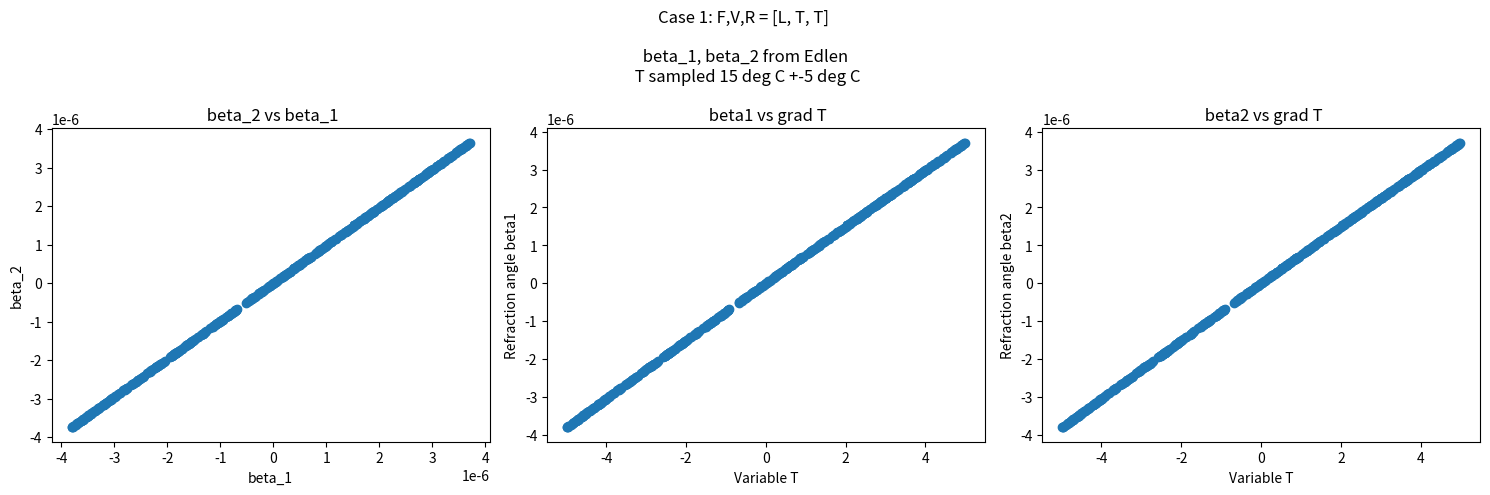
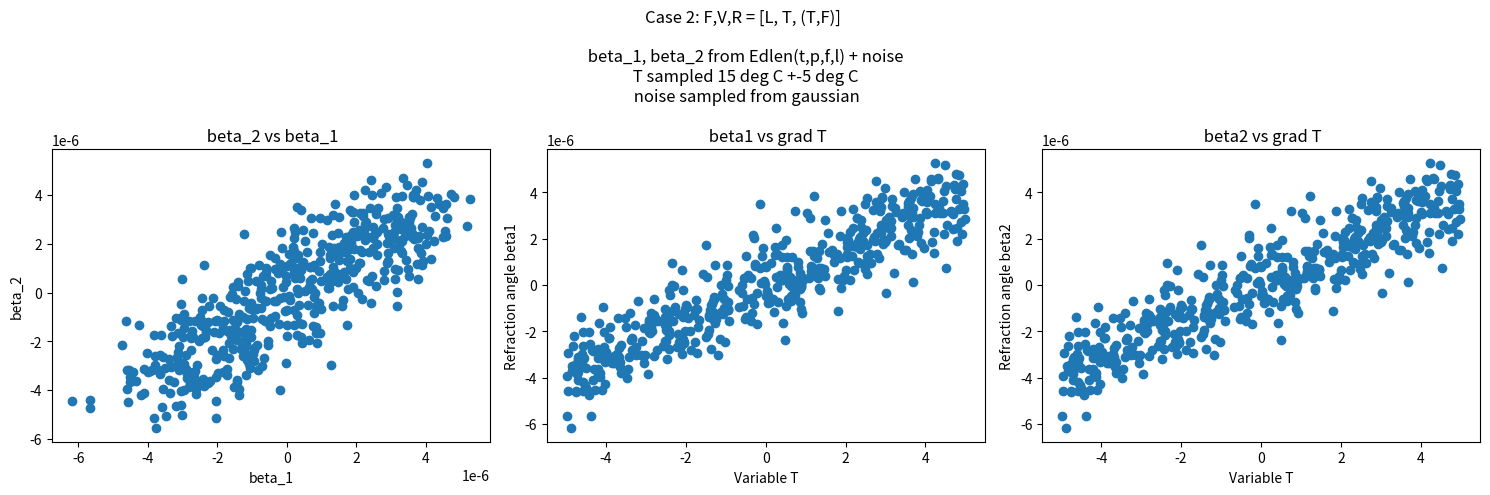
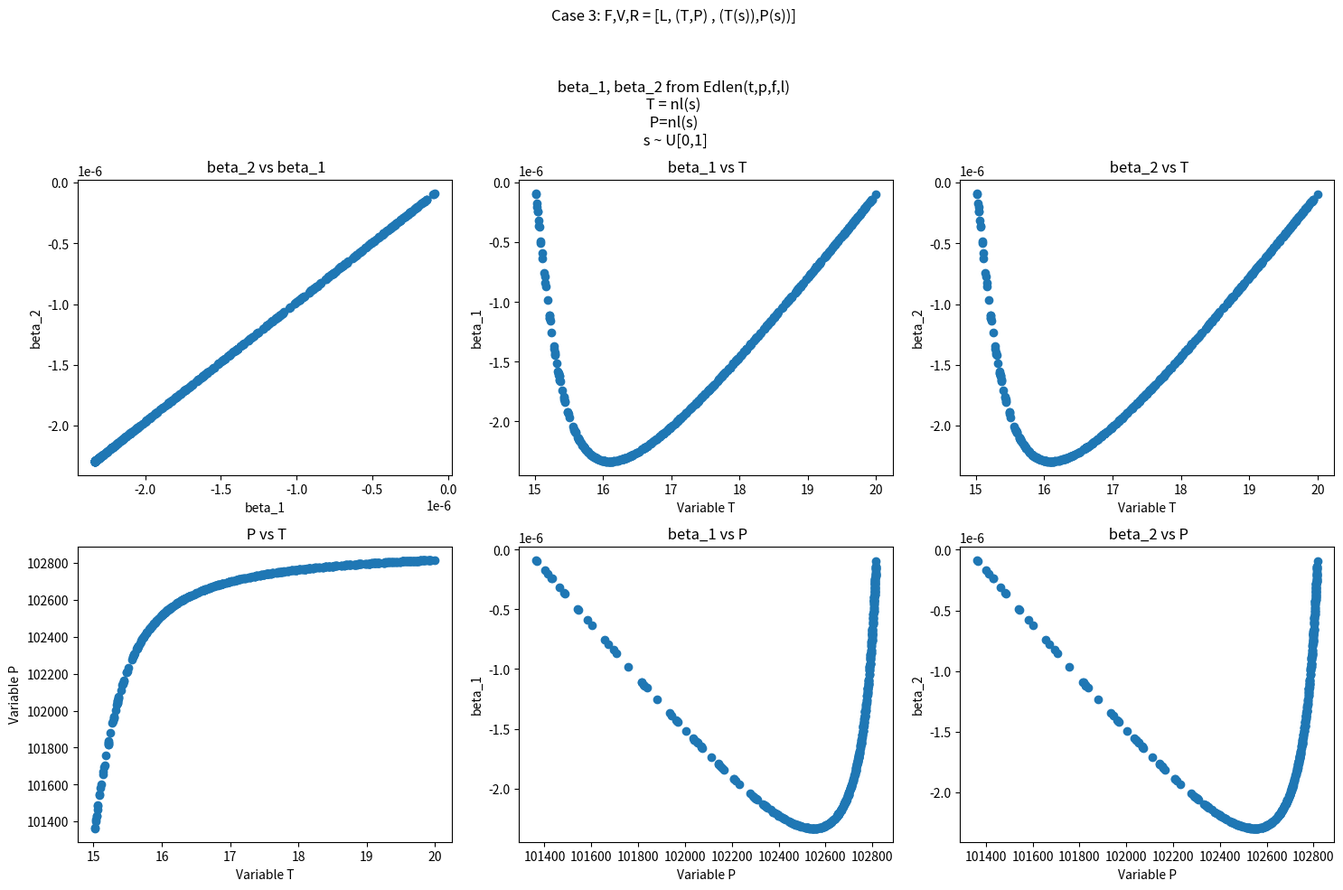
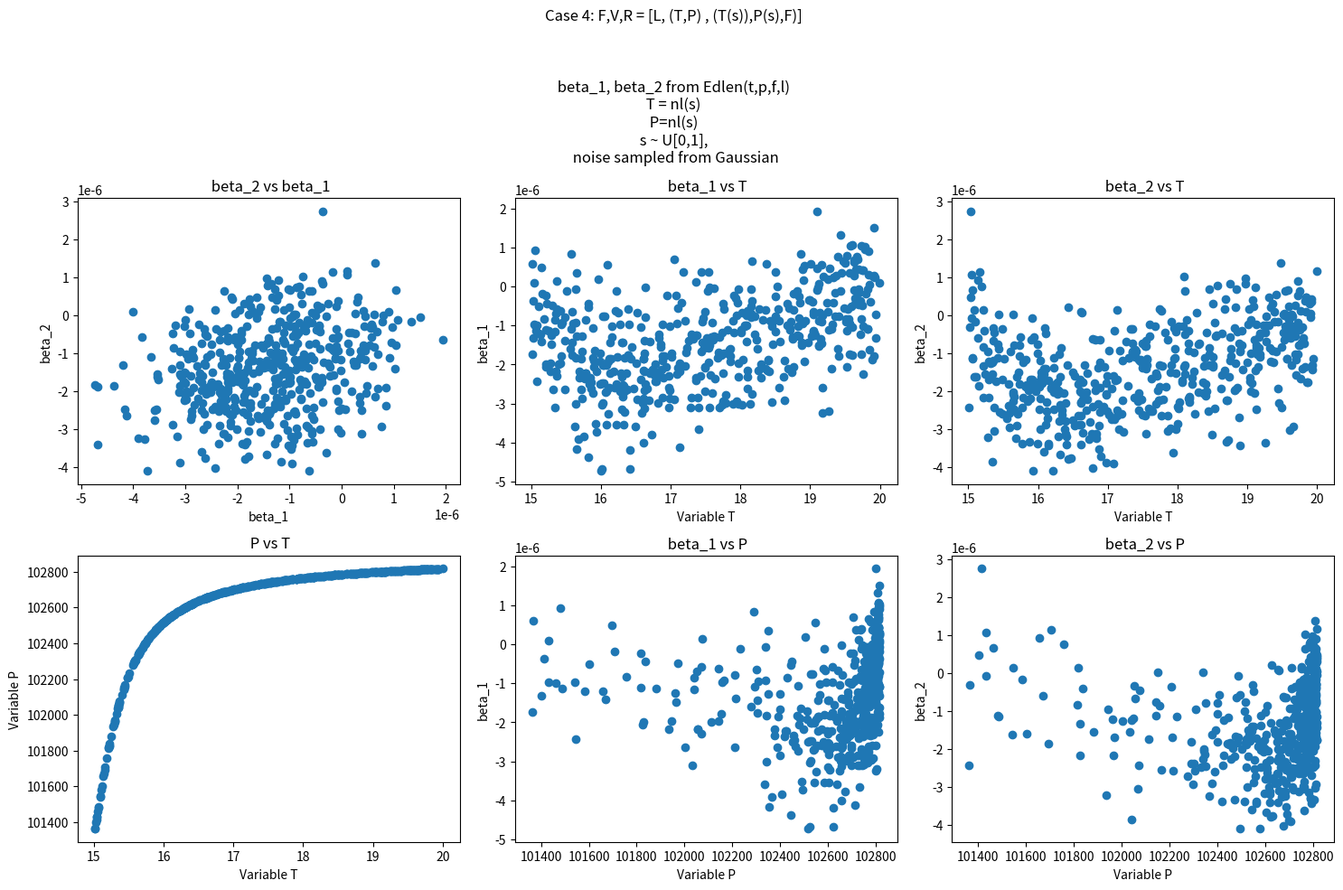
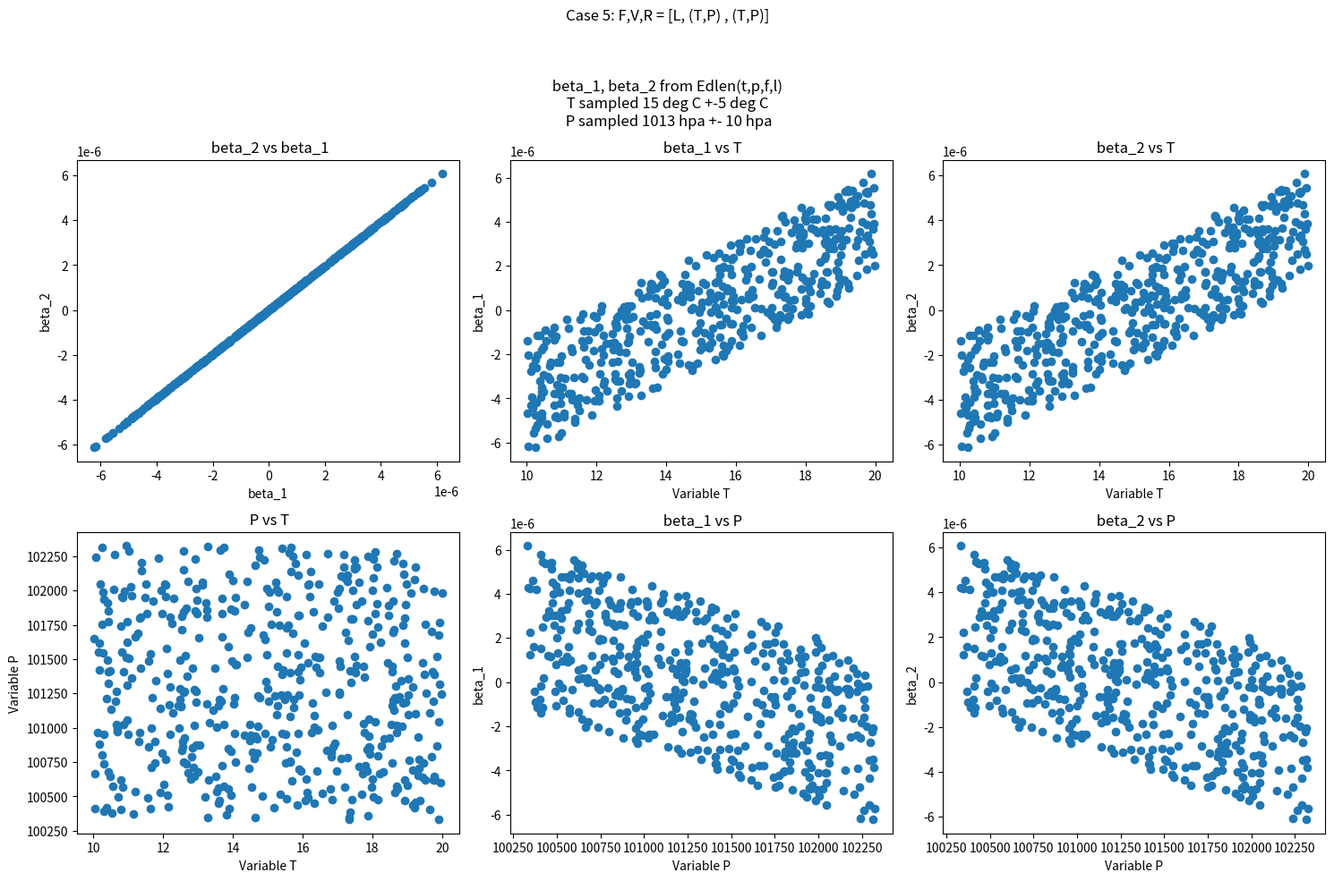
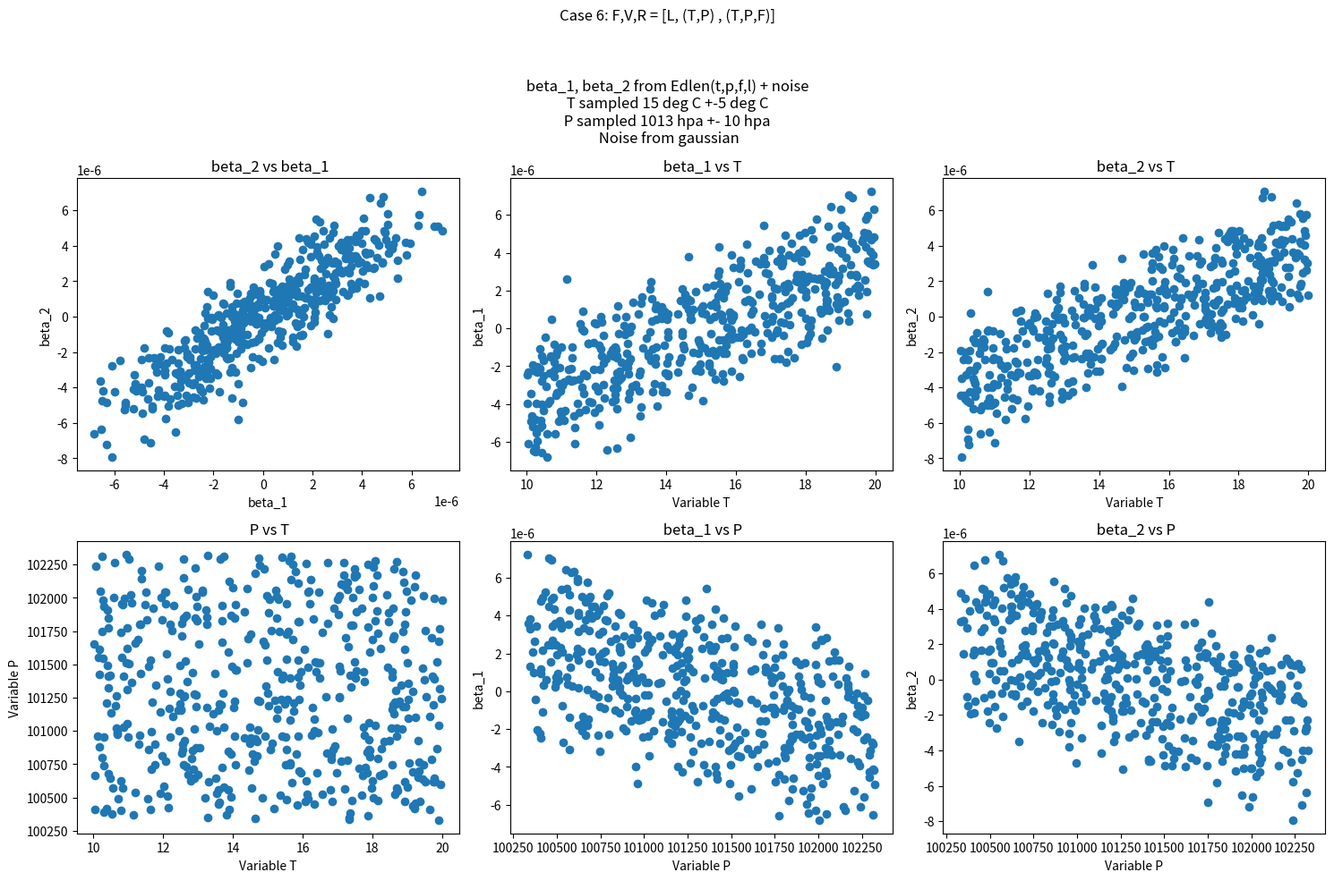

Reproduce these figures in Python, in order.
#!/usr/bin/env python3
# -*- coding: utf-8 -*-
"""
The goal of this script is to simulate how the equations for the refractive index
of air give rise to nonlinear or noisy behavior for two refraction angles beta_1,
beta_2. With this, we want to demonstrate the limits of the boeckem equation 
presupposing a linear relation between beta_1, beta_2. 
We show that a (beta_1, beta_2) devolves into something nonlinear and noisy when
input variables covary or are ignored altogether. In this sequence of investigations,
we will incrementally introduce complexity to the model underlying Boeckem.
Complicated behavior might therefore follow from misspecified assumptions rather
than from true functional behavior or randomness.
We showcase multiple models:
    F = Functional relation is always Edlen equation (*)
    Var = Input variables can be x or x,y
    Ran = Which parts of the model are random, can be x, t with x(t),y(t)  x,y, and F
    (*) as given by eq 12,8,14 pp 160 - 161 of "An updated Edlen Equation for 
        the refractive index of air by KP Birch and MH Downs 1993 Metrologia 30 155"
These lead to multiple possible combinations we will investigate.

This is a refraction specific investigation analogous to the script "impact_ignored_
inputvariables.py" in stochastic modelling/data_analysis_investigations

WARNING: A lot of these analysis are back-of-the-envelope, so take them with a grain
of salt and check everything!

To analyse these relations, we will do the following:
    1. Imports and definitions
    2. Simulate cases 1, 2
    3. Simulate cases 3, 4
    4. Simulate cases 5, 6
    5. Plots and illustrations
The specific cases and what can be inferred from them are listed down below.
    
We use the following abbreviations: 
    F = Functional model for beta_1(T,P) beta_2(T, P)
    L = E the modified Edlen equation
    V = Variables ( either beta_1,beta_2, depend only on T or on (T,P))
    R = Random (Multiple possibilities: T random, T,P Random, F = Function values
                random, i.e. noisy, S random and T,P = NL(S) where S is a 1d path)
    NL = Nonlinear function
    
For wavelengths we will always choose lambda_1 = 500, lambda_2 = 1000 nm for
the sake of simplicity. Humidity is set to 0 in this script; see impacts_on_boeckem_2.py
for an investigation in the humid case.
We make several simplifying assumptions: 
    
    Refraction computation:
    General equation acc to Moritz eq 14a (Zur Geometrie der Refraktion)
        beta = (1/s) \int_0^s (1/n) (dn/dz) x dx
    We simplify this to beta = dn/dz (via len*(1/n)*dn/dz, len =1, n ~1)
    (we assume whatever is needed here and are aware that this is not a valid 
     approximation this is ok, though - we want to qualitatively illustrate the
     impact that ignored vars and randomness might have on the shape of the graph
     (beta_1, beta_2).
    
    Refractive index computation;
    General equation according to Edlen / Birch and Down, roughly :
        Q(lambda) ~ (1/10^8) *(8343 + 2406294 * [(130 - sigma^2)]^(-1))
                                    + 15999*[38.9 - sigma^2]^(-1)
        (n-1)_TP = [(p * Q(lambda))/ 96095] * [1 + 10^(-8) * p * (0.6 - 0.009 *t)]/(1+ 0,003 * t)
        (n-1)_TPF = (n-1)_TP - 10^(-10)*[(f) * (3.73 - 0.04 * (sigma^2))]
        where 
        Q = dispersion term
        (n-1)_TP = ref index of dry air
        (n-1)_TPF =  ref index of moist air
        sigma = is vacuum wavenumber expressed in (mu m)^(-1)
        p is pressure in pa
        t is temperature in deg C
        f is partial pressure of water vapor in pa

    We simplify this to 
        (n-1)_TPF = G(T,P,lambda) - 4* 10^(-10) * f
        G(T,P,lambda) = 10^(-5) * [p * Q(lambda)] * [1 + 0.6*10^(-8)*p]/[1 + 0.003*t]
        Q(lambda) = 10^(-8)*[8000 + 2 400 000 /[130 -(1/lambda)^2]]
        
        where lambda = 1/(wavelength in mu m)

We model:
    lambda_1 = 0.5 mu_m
    lambda_2 = 1 mu_m
    
    p_1 = 101325 pa (standard atmosphere)
    p_2 = p_1 + grad_p
    grad_p = case dependent
    
    t_1 = 15 deg C (standard atmosphere)
    t_1 = t_1 + grad_t
    grad_t = case dependent
    
    f_1 = 0 pa ( standard atmosphere)
    f_2 = f_1 + grad_f
    grad_f = case dependent
    

f = const = 0

Case 1
F,V,R = [L, T, T]    
Generative model maximally simple : 
    f = const
    p = const
    grad_t = random uniform +-5 deg c


   
Case 2
F,V,R = [L, T, (T,F)]    
Generative model with noise : f = alpha*x + eps_1, g = beta*x + eps_2, 
                                sample x, sample eps


Case 3
F,V,R = [L, (T,P) , (T(s), P(s))]
Generative model with x,y covarying : f = alpha_1*x + alpha_2*y,
                                      g = beta_1*x + beta_2*y, 
                                sample t -> (x(t), y(t))


Case 4
F,V,R = [L, (x,y) , (x(t), y(t), F)]
Generative model with x,y covarying and noise : 
                                      f = alpha_1*x + alpha_2*y + eps_1,
                                      g = beta_1*x + beta_2*y + eps_2, 
                                sample t -> (x(t), y(t)), sample eps

    
Case 5
F,V,R = [L, (x,y) , (x, y)]
Generative model with x,y random : 
                                      f = alpha_1*x + alpha_2*y ,
                                      g = beta_1*x + beta_2*y , 
                                sample (x, y)

    
Case 6
F,V,R = [L, (x,y) , (x,y F)]
Generative model with x,y random and noise : 
                                      f = alpha_1*x + alpha_2*y + eps_1,
                                      g = beta_1*x + beta_2*y + eps_2, 
                                sample (x,y)), sample eps

    
    
"""
    
"""
    1. Imports and definitions
"""


# i) Imports

import numpy as np
import matplotlib.pyplot as plt


# ii) Definitions

n_pts = 500
variation_t = [-5,5]
variation_p = [-1000,1000]
variation_f = [0, 1000]

sigma_noise = 1e-6
unit = [0,1]

# Edlen equations
Q_l = lambda l : (10**(-8))*(8000 + 2400000/(130 -(1/l)**2))
# l in mu m
G_tpl = lambda t,p,l: (10**(-5)) * (p * Q_l(l)) * (1 + 0.6*(10**(-8))*p)/(1 + 0.003*t)
# p in pa, t in deg C
refractive_index_tpfl = lambda t,p,f,l: 1+ G_tpl(t,p,l) - 4* (10**(-10)) * f
# t in deg C, p in pa, l in mu m, f in pa

ref_angle = lambda n0, n1 : n0-n1
# result in rad

#wavelengths in mu_m
l_1 = 0.5
l_2 = 1

# Nonlinearities
f_nl_t = lambda s: 5*s

f_nl_p = lambda s: 1000* np.arctan(4*np.pi*s)


"""
    2. Simulate cases 1, 2
"""


# i) Standard atmosphere
p_0 = 101325    # pa
t_0 = 15        # deg C
f_0 = 0         # pa

t_0_expanded = t_0 * np.ones(n_pts)
p_0_expanded = p_0 * np.ones(n_pts)
f_0_expanded = f_0 * np.ones(n_pts)

n0_l1 = refractive_index_tpfl(t_0, p_0, f_0, l_1)
n0_l2 = refractive_index_tpfl(t_0, p_0, f_0, l_2)

# i) Case 1
# F,V,R = [L, T, T]    
# Generative model maximally simple : beta_k = edlen(t,p,f,l_k)
#     f = const
#     p = const
#     grad_t = random uniform +-5 deg c

# meteoparams
grad_t_c1 = np.random.uniform(variation_t[0], variation_t[1], size = n_pts)
t_1_c1 = t_0_expanded + grad_t_c1

p_1_c1 = p_0_expanded
f_1_c1 = f_0_expanded

# refraction - beta1
n0_l1_c1 = n0_l1 * np.ones(n_pts)
n1_l1_c1 = np.array([refractive_index_tpfl(t_1_c1[k], 
                                           p_1_c1[k],
                                           f_1_c1[k],
                                           l_1)
            for k in range(n_pts)])
beta1_c1 =  n0_l1_c1 - n1_l1_c1

# refraction - beta2
n0_l2_c1 = n0_l2 * np.ones(n_pts)
n1_l2_c1 = np.array([refractive_index_tpfl(t_1_c1[k], 
                                           p_1_c1[k],
                                           f_1_c1[k],
                                           l_2)
            for k in range(n_pts)])
beta2_c1 =  n0_l2_c1 - n1_l2_c1




# ii) Case 2
# F,V,R = [L, T, T]    
# Generative model maximally simple : beta_k = edlen(t,p,f,l_k) + noise
#     f = const
#     p = const
#     grad_t = random uniform +-5 deg c
# noise sampled from gaussian

noise_beta1_c2 = np.random.normal(0, sigma_noise, size = n_pts)
noise_beta2_c2 = np.random.normal(0, sigma_noise, size = n_pts)

beta1_c2 = beta1_c1 + noise_beta1_c2
beta2_c2 = beta2_c1 + noise_beta2_c2



"""
    3. Simulate cases 3, 4
"""


# i) Case 3
# F,V,R = [L, (T,P) , (T(s), P(s))]
# Generative model with T,P covarying : beta_k = edlen(t(s),p(s), f, l_k),
#                                 sample s -> (T(s), P(s))

s_c3 = np.random.uniform(unit[0], unit[1], size = n_pts)


# meteoparams
grad_t_c3 = f_nl_t(s_c3)
t_1_c3 = t_0_expanded + grad_t_c3

grad_p_c3 = f_nl_p(s_c3)
p_1_c3 = p_0_expanded + grad_p_c3
f_1_c3 = f_0_expanded

# refraction - beta1
n0_l1_c3 = n0_l1 * np.ones(n_pts)
n1_l1_c3 = np.array([refractive_index_tpfl(t_1_c3[k], 
                                           p_1_c3[k],
                                           f_1_c3[k],
                                           l_1)
            for k in range(n_pts)])
beta1_c3 =  n0_l1_c3 - n1_l1_c3

# refraction - beta2
n0_l2_c3 = n0_l2 * np.ones(n_pts)
n1_l2_c3 = np.array([refractive_index_tpfl(t_1_c3[k], 
                                           p_1_c3[k],
                                           f_1_c3[k],
                                           l_2)
            for k in range(n_pts)])
beta2_c3 =  n0_l2_c3 - n1_l2_c3


# ii) Case 4
# F,V,R = [L, (T,P) , (T(s), P(s),F)]
# Generative model with T,P covarying : beta_k = edlen(t(s),p(s), f, l_k) + noise,
#                                 sample s -> (T(s), P(s)), sample noise

noise_beta1_c4 = np.random.normal(0, sigma_noise, size = n_pts)
noise_beta2_c4 = np.random.normal(0, sigma_noise, size = n_pts)

beta1_c4 = beta1_c3 + noise_beta1_c4
beta2_c4 = beta2_c3 + noise_beta2_c4



"""
    4. Simulate cases 5, 6
"""


# i) Case 5
# F,V,R = [L, (T,P) , (T, P)]
# Generative model with T,P random : 
#                                       beta_1 = Edlen(t,p,f,l_1)
#                                       beta_1 = Edlen(t,p,f,l_2)
#                                 sample (T, P)

# meteoparams
grad_t_c5 = np.random.uniform(variation_t[0], variation_t[1], size = n_pts)
t_1_c5 = t_0_expanded + grad_t_c1

grad_p_c5 = np.random.uniform(variation_p[0], variation_p[1], size = n_pts)
p_1_c5 = p_0_expanded + grad_p_c5
f_1_c5 = f_0_expanded

# refraction - beta1
n0_l1_c5 = n0_l1 * np.ones(n_pts)
n1_l1_c5 = np.array([refractive_index_tpfl(t_1_c5[k], 
                                           p_1_c5[k],
                                           f_1_c5[k],
                                           l_1)
            for k in range(n_pts)])
beta1_c5 =  n0_l1_c5 - n1_l1_c5

# refraction - beta2
n0_l2_c5 = n0_l2 * np.ones(n_pts)
n1_l2_c5 = np.array([refractive_index_tpfl(t_1_c5[k], 
                                           p_1_c5[k],
                                           f_1_c5[k],
                                           l_2)
            for k in range(n_pts)])
beta2_c5 =  n0_l2_c5 - n1_l2_c5


# ii) Case 6
# F,V,R = [L, (T,P) , (T, P,F)]
# Generative model with T,P,F random : 
#                                       beta_1 = Edlen(t,p,f,l_1) + noise
#                                       beta_1 = Edlen(t,p,f,l_2) + noise
#                                 sample (T, P), noise from gaussian
    
noise_beta1_c6 = np.random.normal(0, sigma_noise, size = n_pts)
noise_beta2_c6 = np.random.normal(0, sigma_noise, size = n_pts)

beta1_c6 = beta1_c5 + noise_beta1_c6
beta2_c6 = beta2_c5 + noise_beta2_c6



"""
    5. Plots and illustrations
"""


# i) Case 1 plot beta1, beta2, beta1,T, beta2,T

fig1, axs1 = plt.subplots(1, 3, dpi = 300, figsize = (15,5))
fig1.suptitle('Case 1: F,V,R = [L, T, T] \n \n beta_1, beta_2 from Edlen \n T sampled 15 deg C +-5 deg C')
axs1[0].set_title(' beta_2 vs beta_1')
axs1[0].scatter(beta1_c1, beta2_c1)
axs1[0].set_xlabel('beta_1')
axs1[0].set_ylabel('beta_2')

axs1[1].set_title(' beta1 vs grad T')
axs1[1].scatter(grad_t_c1, beta1_c1)
axs1[1].set_xlabel('Variable T')
axs1[1].set_ylabel('Refraction angle beta1')

axs1[2].set_title(' beta2 vs grad T')
axs1[2].scatter(grad_t_c1, beta1_c1)
axs1[2].set_xlabel('Variable T')
axs1[2].set_ylabel('Refraction angle beta2')

plt.tight_layout()
plt.show()


# ii) Case 2 plot beta1, beta2, beta1,T, beta2,T

fig2, axs2 = plt.subplots(1, 3, dpi = 300, figsize = (15,5))
fig2.suptitle('Case 2: F,V,R = [L, T, (T,F)] \n \n beta_1, beta_2 from Edlen(t,p,f,l)'
              ' + noise \n T sampled 15 deg C +-5 deg C \n noise sampled from gaussian')
axs2[0].set_title(' beta_2 vs beta_1')
axs2[0].scatter(beta1_c2, beta2_c2)
axs2[0].set_xlabel('beta_1')
axs2[0].set_ylabel('beta_2')

axs2[1].set_title(' beta1 vs grad T')
axs2[1].scatter(grad_t_c1, beta1_c2)
axs2[1].set_xlabel('Variable T')
axs2[1].set_ylabel('Refraction angle beta1')

axs2[2].set_title(' beta2 vs grad T')
axs2[2].scatter(grad_t_c1, beta1_c2)
axs2[2].set_xlabel('Variable T')
axs2[2].set_ylabel('Refraction angle beta2')

plt.tight_layout()
plt.show()



# iii) Case 3 plot beta1, beta2, beta1,T, beta2,T

fig3, axs3 = plt.subplots(2, 3, dpi = 300, figsize = (15,10))
fig3.suptitle('Case 3: F,V,R = [L, (T,P) , (T(s)),P(s))]\n \n \n \n beta_1, beta_2 from Edlen(t,p,f,l)'
              ' \n T = nl(s) \n P=nl(s) \n s ~ U[0,1]')
axs3[0,0].set_title(' beta_2 vs beta_1')
axs3[0,0].scatter(beta1_c3, beta2_c3)
axs3[0,0].set_xlabel('beta_1')
axs3[0,0].set_ylabel('beta_2')

axs3[0,1].set_title(' beta_1 vs T')
axs3[0,1].scatter(t_1_c3, beta1_c3)
axs3[0,1].set_xlabel('Variable T')
axs3[0,1].set_ylabel('beta_1')

axs3[0,2].set_title(' beta_2 vs T')
axs3[0,2].scatter(t_1_c3, beta2_c3)
axs3[0,2].set_xlabel('Variable T')
axs3[0,2].set_ylabel('beta_2')

axs3[1,0].set_title(' P vs T')
axs3[1,0].scatter(t_1_c3, p_1_c3)
axs3[1,0].set_xlabel('Variable T')
axs3[1,0].set_ylabel('Variable P')

axs3[1,1].set_title(' beta_1 vs P')
axs3[1,1].scatter(p_1_c3, beta1_c3)
axs3[1,1].set_xlabel('Variable P')
axs3[1,1].set_ylabel('beta_1')

axs3[1,2].set_title(' beta_2 vs P')
axs3[1,2].scatter(p_1_c3, beta2_c3)
axs3[1,2].set_xlabel('Variable P')
axs3[1,2].set_ylabel('beta_2')


plt.tight_layout()
plt.show()


# iv) Case 4 plot beta1, beta2, beta1,T, beta2,T

fig4, axs4 = plt.subplots(2, 3, dpi = 300, figsize = (15,10))
fig4.suptitle('Case 4: F,V,R = [L, (T,P) , (T(s)),P(s),F)]\n \n \n \n beta_1, beta_2 from Edlen(t,p,f,l)'
              ' \n T = nl(s) \n P=nl(s) \n s ~ U[0,1], \n noise sampled from Gaussian')
axs4[0,0].set_title(' beta_2 vs beta_1')
axs4[0,0].scatter(beta1_c4, beta2_c4)
axs4[0,0].set_xlabel('beta_1')
axs4[0,0].set_ylabel('beta_2')

axs4[0,1].set_title(' beta_1 vs T')
axs4[0,1].scatter(t_1_c3, beta1_c4)
axs4[0,1].set_xlabel('Variable T')
axs4[0,1].set_ylabel('beta_1')

axs4[0,2].set_title(' beta_2 vs T')
axs4[0,2].scatter(t_1_c3, beta2_c4)
axs4[0,2].set_xlabel('Variable T')
axs4[0,2].set_ylabel('beta_2')

axs4[1,0].set_title(' P vs T')
axs4[1,0].scatter(t_1_c3, p_1_c3)
axs4[1,0].set_xlabel('Variable T')
axs4[1,0].set_ylabel('Variable P')

axs4[1,1].set_title(' beta_1 vs P')
axs4[1,1].scatter(p_1_c3, beta1_c4)
axs4[1,1].set_xlabel('Variable P')
axs4[1,1].set_ylabel('beta_1')

axs4[1,2].set_title(' beta_2 vs P')
axs4[1,2].scatter(p_1_c3, beta2_c4)
axs4[1,2].set_xlabel('Variable P')
axs4[1,2].set_ylabel('beta_2')


plt.tight_layout()
plt.show()




# v) Case 5 plot beta1, beta2, beta1,T, beta2,T

fig5, axs5 = plt.subplots(2, 3, dpi = 300, figsize = (15,10))
fig5.suptitle('Case 5: F,V,R = [L, (T,P) , (T,P)]\n \n \n \n beta_1, beta_2 from Edlen(t,p,f,l)'
              ' \n T sampled 15 deg C +-5 deg C \n P sampled 1013 hpa +- 10 hpa')
axs5[0,0].set_title(' beta_2 vs beta_1')
axs5[0,0].scatter(beta1_c5, beta2_c5)
axs5[0,0].set_xlabel('beta_1')
axs5[0,0].set_ylabel('beta_2')

axs5[0,1].set_title(' beta_1 vs T')
axs5[0,1].scatter(t_1_c5, beta1_c5)
axs5[0,1].set_xlabel('Variable T')
axs5[0,1].set_ylabel('beta_1')

axs5[0,2].set_title(' beta_2 vs T')
axs5[0,2].scatter(t_1_c5, beta2_c5)
axs5[0,2].set_xlabel('Variable T')
axs5[0,2].set_ylabel('beta_2')

axs5[1,0].set_title(' P vs T')
axs5[1,0].scatter(t_1_c5, p_1_c5)
axs5[1,0].set_xlabel('Variable T')
axs5[1,0].set_ylabel('Variable P')

axs5[1,1].set_title(' beta_1 vs P')
axs5[1,1].scatter(p_1_c5, beta1_c5)
axs5[1,1].set_xlabel('Variable P')
axs5[1,1].set_ylabel('beta_1')

axs5[1,2].set_title(' beta_2 vs P')
axs5[1,2].scatter(p_1_c5, beta2_c5)
axs5[1,2].set_xlabel('Variable P')
axs5[1,2].set_ylabel('beta_2')


plt.tight_layout()
plt.show()



# vi) Case 6 plot beta1, beta2, beta1,T, beta2,T

fig6, axs6 = plt.subplots(2, 3, dpi = 300, figsize = (15,10))
fig6.suptitle('Case 6: F,V,R = [L, (T,P) , (T,P,F)]\n \n \n \n beta_1, beta_2 from Edlen(t,p,f,l) + noise'
              ' \n T sampled 15 deg C +-5 deg C \n P sampled 1013 hpa +- 10 hpa \n Noise from gaussian')
axs6[0,0].set_title(' beta_2 vs beta_1')
axs6[0,0].scatter(beta1_c6, beta2_c6)
axs6[0,0].set_xlabel('beta_1')
axs6[0,0].set_ylabel('beta_2')

axs6[0,1].set_title(' beta_1 vs T')
axs6[0,1].scatter(t_1_c5, beta1_c6)
axs6[0,1].set_xlabel('Variable T')
axs6[0,1].set_ylabel('beta_1')

axs6[0,2].set_title(' beta_2 vs T')
axs6[0,2].scatter(t_1_c5, beta2_c6)
axs6[0,2].set_xlabel('Variable T')
axs6[0,2].set_ylabel('beta_2')

axs6[1,0].set_title(' P vs T')
axs6[1,0].scatter(t_1_c5, p_1_c5)
axs6[1,0].set_xlabel('Variable T')
axs6[1,0].set_ylabel('Variable P')

axs6[1,1].set_title(' beta_1 vs P')
axs6[1,1].scatter(p_1_c5, beta1_c6)
axs6[1,1].set_xlabel('Variable P')
axs6[1,1].set_ylabel('beta_1')

axs6[1,2].set_title(' beta_2 vs P')
axs6[1,2].scatter(p_1_c5, beta2_c6)
axs6[1,2].set_xlabel('Variable P')
axs6[1,2].set_ylabel('beta_2')


plt.tight_layout()
plt.show()
